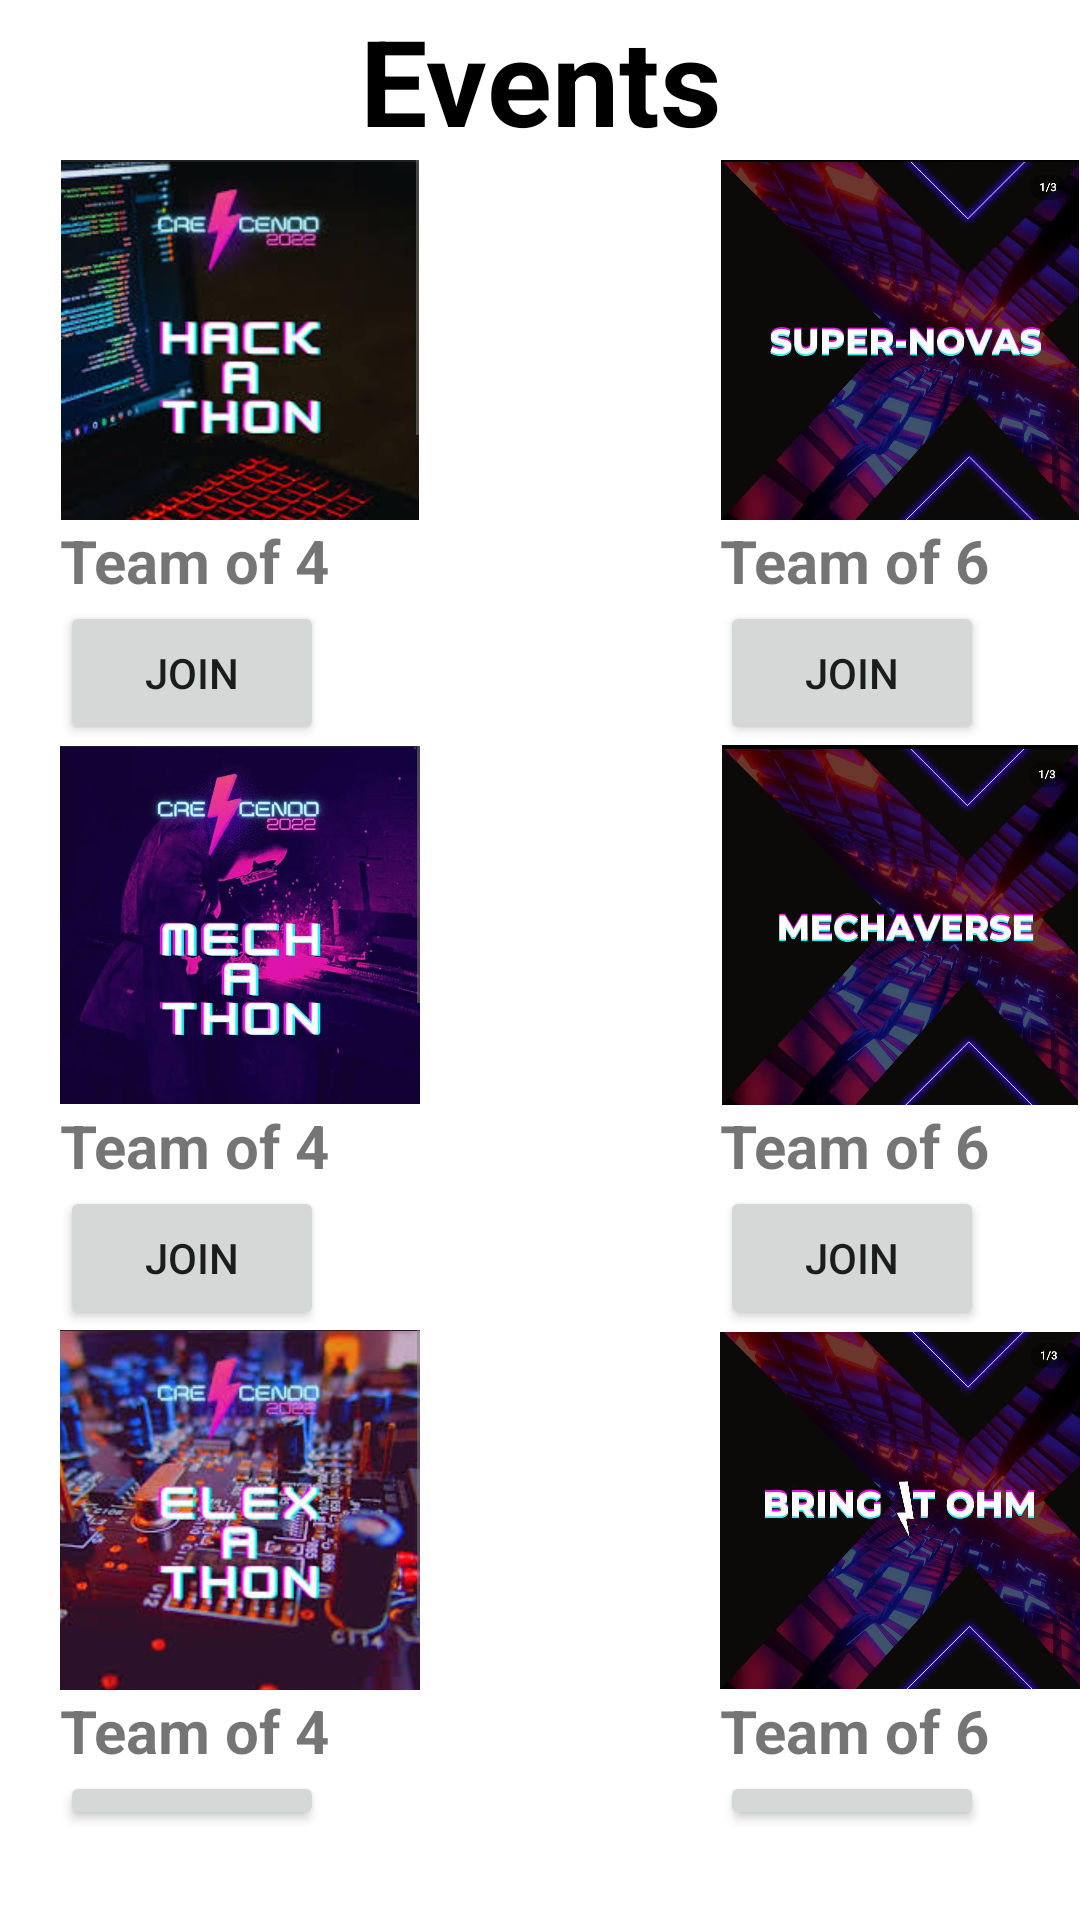

The Android layout XML behind this screen, and the referenced resources:
<!-- AndroidManifest.xml: application theme Theme.Sparks -->
<!-- res/layout/activity_main_page.xml -->
<?xml version="1.0" encoding="utf-8"?>
<RelativeLayout xmlns:android="http://schemas.android.com/apk/res/android"
    xmlns:tools="http://schemas.android.com/tools"
    android:layout_width="match_parent"
    android:layout_height="match_parent"
    tools:context=".MainPage">

  <TextView
      android:layout_width="match_parent"
      android:layout_height="wrap_content"
      android:gravity="center"
      android:text="Events"
      android:textColor="@color/black"
      android:textSize="40dp"
      android:textStyle="bold"
      android:id="@+id/title"

      />

  <ImageView
      android:id="@+id/image"
      android:layout_width="120dp"
      android:layout_height="120dp"
      android:layout_below="@+id/title"
      android:layout_marginStart="20dp"
      android:src="@drawable/image1"
      />

  <TextView
      android:id="@+id/text1"
      android:layout_width="wrap_content"
      android:layout_height="wrap_content"
      android:layout_below="@+id/image"
      android:layout_marginStart="20dp"
      android:text="Team of 4"
      android:textSize="20dp"
      android:textStyle="bold"

      />

  <Button
      android:id="@+id/confirm_button"
      android:layout_width="wrap_content"
      android:layout_height="wrap_content"
      android:layout_below="@+id/text1"
      android:layout_marginStart="20dp"
      android:text="join" />


  <ImageView
      android:id="@+id/image3"
      android:layout_width="120dp"
      android:layout_height="120dp"
      android:layout_below="@+id/confirm_button2"
      android:src="@drawable/image3"
      android:layout_marginStart="20dp"/>

  <TextView
      android:id="@+id/text3"
      android:layout_width="wrap_content"
      android:layout_height="wrap_content"
      android:layout_below="@+id/image3"
      android:layout_marginStart="20dp"
      android:text="Team of 4"
      android:textSize="20dp"
      android:textStyle="bold" />

  <Button
      android:id="@+id/confirm_button3"
      android:layout_width="wrap_content"
      android:layout_height="wrap_content"
      android:layout_below="@+id/text3"
      android:layout_marginStart="20dp"
      android:layout_marginBottom="30dp"
      android:text="Join" />

  <ImageView
      android:id="@+id/image4"
      android:layout_width="120dp"
      android:layout_height="120dp"
      android:layout_below="@+id/title"
      android:layout_marginStart="100dp"
      android:layout_toRightOf="@+id/image"
      android:src="@drawable/image4" />

  <TextView
      android:id="@+id/text4"
      android:layout_width="wrap_content"
      android:layout_height="wrap_content"
      android:layout_below="@+id/image4"
      android:layout_marginStart="100dp"
      android:layout_toRightOf="@+id/image"
      android:text="Team of 6"
      android:textSize="20dp"
      android:textStyle="bold" />

  <Button
      android:id="@+id/confirm_button4"
      android:layout_width="wrap_content"
      android:layout_height="wrap_content"
      android:layout_below="@+id/text4"
      android:layout_marginStart="100dp"
      android:layout_toRightOf="@+id/image"
      android:text="Join" />


  <ImageView
      android:id="@+id/image5"
      android:layout_width="120dp"
      android:layout_height="120dp"
      android:layout_below="@+id/confirm_button4"
      android:layout_marginStart="100dp"
      android:layout_toRightOf="@+id/image"
      android:src="@drawable/image5" />

  <TextView
      android:id="@+id/text5"
      android:layout_width="wrap_content"
      android:layout_height="wrap_content"
      android:layout_below="@+id/image5"
      android:layout_marginStart="100dp"
      android:layout_toRightOf="@+id/image"
      android:text="Team of 6"
      android:textSize="20dp"
      android:textStyle="bold" />

  <Button
      android:id="@+id/confirm_button5"
      android:layout_width="wrap_content"
      android:layout_height="wrap_content"
      android:layout_below="@+id/text5"
      android:layout_marginStart="100dp"
      android:layout_toRightOf="@+id/image"
      android:text="Join" />

  <ImageView
      android:id="@+id/image6"
      android:layout_width="120dp"
      android:layout_height="120dp"
      android:layout_below="@+id/confirm_button5"
      android:layout_marginStart="100dp"
      android:layout_toRightOf="@+id/image"
      android:src="@drawable/image6" />

  <TextView
      android:id="@+id/text6"
      android:layout_width="wrap_content"
      android:layout_height="wrap_content"
      android:layout_below="@+id/image6"
      android:layout_marginStart="100dp"
      android:layout_toRightOf="@+id/image"
      android:text="Team of 6"
      android:textSize="20dp"
      android:textStyle="bold" />

  <Button
      android:id="@+id/confirm_button6"
      android:layout_width="wrap_content"
      android:layout_height="wrap_content"
      android:layout_below="@+id/text6"
      android:layout_marginStart="100dp"
      android:layout_toRightOf="@+id/image"
      android:text="Join"
      android:layout_marginBottom="30dp"/>

  <ImageView
      android:id="@+id/image2"
      android:layout_width="120dp"
      android:layout_height="120dp"
      android:layout_below="@+id/confirm_button"
      android:layout_marginStart="20dp"
      android:src="@drawable/image2" />

  <TextView
      android:id="@+id/text2"
      android:layout_width="wrap_content"
      android:layout_height="wrap_content"
      android:layout_below="@+id/image2"
      android:layout_marginStart="20dp"
      android:text="Team of 4"
      android:textSize="20dp"
      android:textStyle="bold" />

  <Button
      android:id="@+id/confirm_button2"
      android:layout_width="wrap_content"
      android:layout_height="wrap_content"
      android:layout_below="@+id/text2"
      android:layout_marginStart="20dp"
      android:text="Join" />

  <Button
      android:id="@+id/buttonPanel"
      android:layout_width="wrap_content"
      android:layout_height="wrap_content"
      android:layout_below="@+id/confirm_button2"
      android:layout_marginTop="195dp"
      android:layout_toRightOf="@+id/image"
      android:gravity="center"
      android:text="Results" />
</RelativeLayout>
<!-- resources referenced by this layout -->
<resources>
  <!-- drawable image1: jpeg bitmap (drawable-v24, 84112 bytes) -->
  <!-- drawable image2: jpeg bitmap (drawable-v24, 70509 bytes) -->
  <!-- drawable image3: jpeg bitmap (drawable-v24, 109712 bytes) -->
  <!-- drawable image4: jpeg bitmap (drawable-v24, 79741 bytes) -->
  <!-- drawable image5: jpeg bitmap (drawable-v24, 82217 bytes) -->
  <!-- drawable image6: jpeg bitmap (drawable-v24, 80513 bytes) -->
  <style name="Theme.Sparks" parent="Theme.MaterialComponents.DayNight.DarkActionBar">
          
          <item name="colorPrimary">@color/purple_500</item>
          <item name="colorPrimaryVariant">@color/purple_700</item>
          <item name="colorOnPrimary">@color/white</item>
          
          <item name="colorSecondary">@color/teal_200</item>
          <item name="colorSecondaryVariant">@color/teal_700</item>
          <item name="colorOnSecondary">@color/black</item>
          
          <item name="android:statusBarColor" tools:targetApi="l">?attr/colorPrimaryVariant</item>
          
      </style>
  <!-- not gathered from this repository: default colours our renderer supplied (Android Studio template values) -->
  <color name="purple_500">#FF6200EE</color>
  <color name="purple_700">#FF3700B3</color>
  <color name="teal_200">#FF03DAC5</color>
  <color name="teal_700">#FF018786</color>
  <color name="black">#FF000000</color>
  <color name="white">#FFFFFFFF</color>
</resources>
